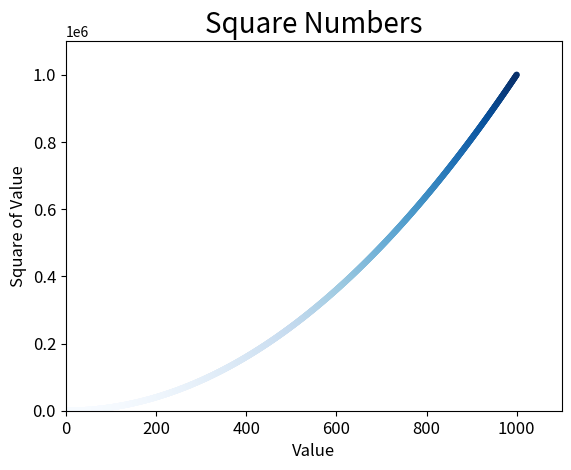

Here is the Python script that generated this plot:
# 19.08.2017
import matplotlib.pyplot as plt

x_values = list(range(1, 1001))
y_values = [x**2 for x in x_values]

plt.scatter(x_values, y_values, c=y_values, cmap=plt.cm.Blues,
            edgecolor='none', s=20)

# Set chart title and label axes.
plt.title("Square Numbers", fontsize=20)
plt.xlabel("Value", fontsize=12)
plt.ylabel("Square of Value", fontsize=12)

# Set size of tick labels.
plt.tick_params(axis='both', which='major', labelsize=12)

# Set the range for each axis.
plt.axis([0, 1100, 0, 1100000])

# plt.savefig('squares_plot.png', bbox_inches='tight')

plt.show()
